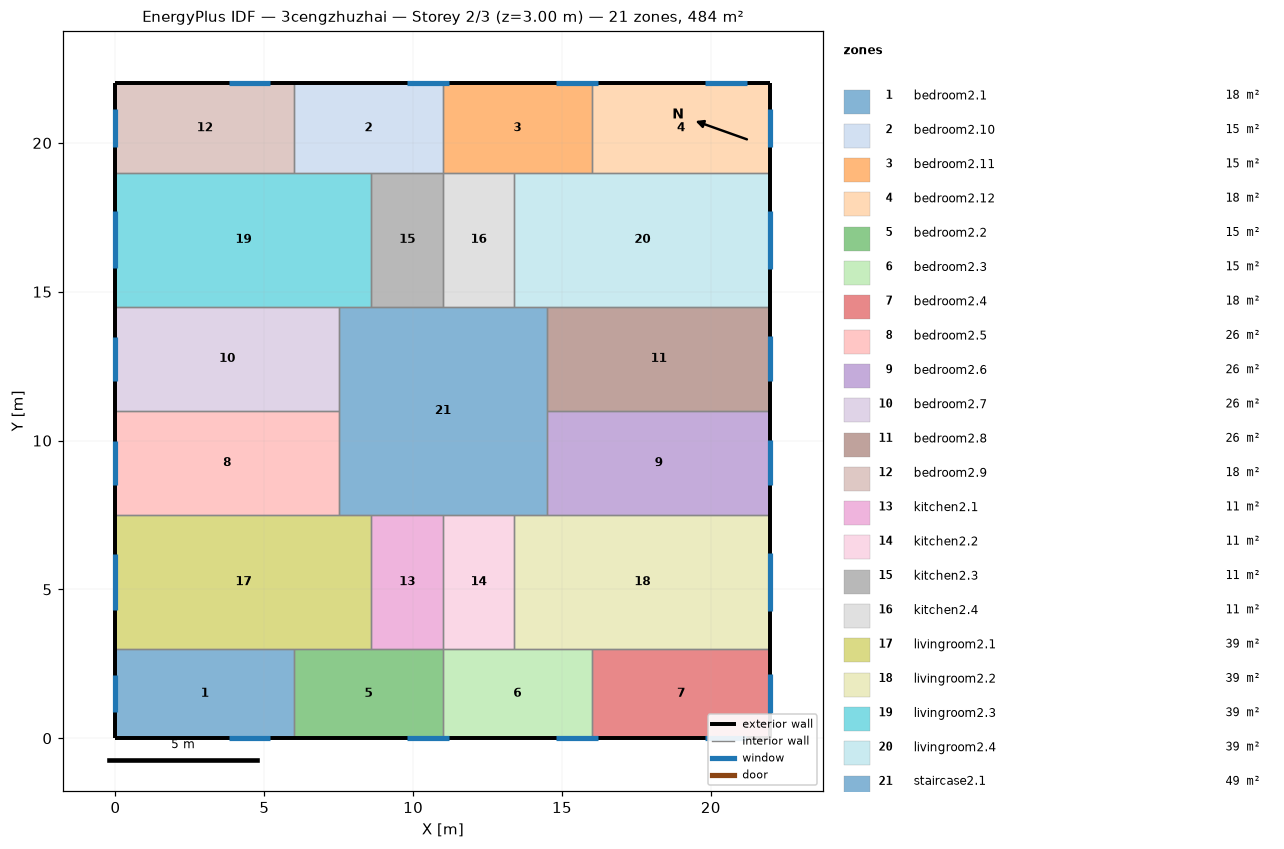
=== STOREY PLAN SPEC (per zone: floor XY polygon, exterior-wall plan segments, windows/doors) ===
zone 1: bedroom2.1  (18.0 m²)
  floor: (6.00, 3.00) (6.00, 0.00) (0.00, 0.00) (0.00, 3.00)
  exterior wall: (0.00, 3.00) – (0.00, 0.00)  [3.0 m]
    window: (0.00, 2.13) – (0.00, 0.87)  [1.9 m²]
  exterior wall: (0.00, 0.00) – (6.00, 0.00)  [6.0 m]
    window: (3.80, 0.00) – (5.20, 0.00)  [2.1 m²]
  interior walls: 2
zone 2: bedroom2.10  (15.0 m²)
  floor: (11.00, 22.00) (11.00, 19.00) (6.00, 19.00) (6.00, 22.00)
  exterior wall: (11.00, 22.00) – (6.00, 22.00)  [5.0 m]
    window: (11.20, 22.00) – (9.80, 22.00)  [2.1 m²]
  interior walls: 4
zone 3: bedroom2.11  (15.0 m²)
  floor: (16.00, 22.00) (16.00, 19.00) (11.00, 19.00) (11.00, 22.00)
  exterior wall: (16.00, 22.00) – (11.00, 22.00)  [5.0 m]
    window: (16.20, 22.00) – (14.80, 22.00)  [2.1 m²]
  interior walls: 4
zone 4: bedroom2.12  (18.0 m²)
  floor: (22.00, 22.00) (22.00, 19.00) (16.00, 19.00) (16.00, 22.00)
  exterior wall: (22.00, 19.00) – (22.00, 22.00)  [3.0 m]
    window: (22.00, 19.85) – (22.00, 21.15)  [1.9 m²]
  exterior wall: (22.00, 22.00) – (16.00, 22.00)  [6.0 m]
    window: (21.20, 22.00) – (19.80, 22.00)  [2.1 m²]
  interior walls: 2
zone 5: bedroom2.2  (15.0 m²)
  floor: (11.00, 3.00) (11.00, 0.00) (6.00, 0.00) (6.00, 3.00)
  exterior wall: (6.00, 0.00) – (11.00, 0.00)  [5.0 m]
    window: (9.80, 0.00) – (11.20, 0.00)  [2.1 m²]
  interior walls: 4
zone 6: bedroom2.3  (15.0 m²)
  floor: (16.00, 3.00) (16.00, 0.00) (11.00, 0.00) (11.00, 3.00)
  exterior wall: (11.00, 0.00) – (16.00, 0.00)  [5.0 m]
    window: (14.80, 0.00) – (16.20, 0.00)  [2.1 m²]
  interior walls: 4
zone 7: bedroom2.4  (18.0 m²)
  floor: (22.00, 3.00) (22.00, 0.00) (16.00, 0.00) (16.00, 3.00)
  exterior wall: (22.00, 0.00) – (22.00, 3.00)  [3.0 m]
    window: (22.00, 0.85) – (22.00, 2.15)  [1.9 m²]
  exterior wall: (16.00, 0.00) – (22.00, 0.00)  [6.0 m]
    window: (19.80, 0.00) – (21.20, 0.00)  [2.1 m²]
  interior walls: 2
zone 8: bedroom2.5  (26.2 m²)
  floor: (7.50, 11.00) (7.50, 7.50) (0.00, 7.50) (0.00, 11.00)
  exterior wall: (0.00, 11.00) – (0.00, 7.50)  [3.5 m]
    window: (0.00, 9.99) – (0.00, 8.51)  [2.2 m²]
  interior walls: 3
zone 9: bedroom2.6  (26.2 m²)
  floor: (22.00, 11.00) (22.00, 7.50) (14.50, 7.50) (14.50, 11.00)
  exterior wall: (22.00, 7.50) – (22.00, 11.00)  [3.5 m]
    window: (22.00, 8.49) – (22.00, 10.01)  [2.3 m²]
  interior walls: 3
zone 10: bedroom2.7  (26.2 m²)
  floor: (7.50, 14.50) (7.50, 11.00) (0.00, 11.00) (0.00, 14.50)
  exterior wall: (0.00, 14.50) – (0.00, 11.00)  [3.5 m]
    window: (0.00, 13.49) – (0.00, 12.01)  [2.2 m²]
  interior walls: 3
zone 11: bedroom2.8  (26.2 m²)
  floor: (22.00, 14.50) (22.00, 11.00) (14.50, 11.00) (14.50, 14.50)
  exterior wall: (22.00, 11.00) – (22.00, 14.50)  [3.5 m]
    window: (22.00, 11.99) – (22.00, 13.51)  [2.3 m²]
  interior walls: 3
zone 12: bedroom2.9  (18.0 m²)
  floor: (6.00, 22.00) (6.00, 19.00) (0.00, 19.00) (0.00, 22.00)
  exterior wall: (0.00, 22.00) – (0.00, 19.00)  [3.0 m]
    window: (0.00, 21.13) – (0.00, 19.87)  [1.9 m²]
  exterior wall: (6.00, 22.00) – (0.00, 22.00)  [6.0 m]
    window: (5.20, 22.00) – (3.80, 22.00)  [2.1 m²]
  interior walls: 2
zone 13: kitchen2.1  (10.8 m²)
  floor: (11.00, 7.50) (11.00, 3.00) (8.60, 3.00) (8.60, 7.50)
  interior walls: 4
zone 14: kitchen2.2  (10.8 m²)
  floor: (13.40, 7.50) (13.40, 3.00) (11.00, 3.00) (11.00, 7.50)
  interior walls: 4
zone 15: kitchen2.3  (10.8 m²)
  floor: (11.00, 19.00) (11.00, 14.50) (8.60, 14.50) (8.60, 19.00)
  interior walls: 4
zone 16: kitchen2.4  (10.8 m²)
  floor: (13.40, 19.00) (13.40, 14.50) (11.00, 14.50) (11.00, 19.00)
  interior walls: 4
zone 17: livingroom2.1  (38.7 m²)
  floor: (8.60, 7.50) (8.60, 3.00) (0.00, 3.00) (0.00, 7.50)
  exterior wall: (0.00, 7.50) – (0.00, 3.00)  [4.5 m]
    window: (0.00, 6.20) – (0.00, 4.30)  [2.8 m²]
  interior walls: 5
zone 18: livingroom2.2  (38.7 m²)
  floor: (22.00, 7.50) (22.00, 3.00) (13.40, 3.00) (13.40, 7.50)
  exterior wall: (22.00, 3.00) – (22.00, 7.50)  [4.5 m]
    window: (22.00, 4.28) – (22.00, 6.22)  [2.9 m²]
  interior walls: 5
zone 19: livingroom2.3  (38.7 m²)
  floor: (8.60, 19.00) (8.60, 14.50) (0.00, 14.50) (0.00, 19.00)
  exterior wall: (0.00, 19.00) – (0.00, 14.50)  [4.5 m]
    window: (0.00, 17.70) – (0.00, 15.80)  [2.8 m²]
  interior walls: 5
zone 20: livingroom2.4  (38.7 m²)
  floor: (22.00, 19.00) (22.00, 14.50) (13.40, 14.50) (13.40, 19.00)
  exterior wall: (22.00, 14.50) – (22.00, 19.00)  [4.5 m]
    window: (22.00, 15.78) – (22.00, 17.72)  [2.9 m²]
  interior walls: 5
zone 21: staircase2.1  (49.0 m²)
  floor: (14.50, 14.50) (14.50, 7.50) (7.50, 7.50) (7.50, 14.50)
  interior walls: 12

=== DERIVED (storey summary) ===
Building: 3cengzhuzhai
Storey: 2 of 3  (floor level z = 3.00 m)
Storey gross floor area: 484.0 m²
Zones on this storey: 21
  - bedroom2.1: floor 18.0 m²; exterior wall 9.0 m (27.0 m²); 2 window(s) 4.0 m²; WWR 14.8%
  - bedroom2.10: floor 15.0 m²; exterior wall 5.0 m (15.0 m²); 1 window(s) 2.1 m²; WWR 14.0%
  - bedroom2.11: floor 15.0 m²; exterior wall 5.0 m (15.0 m²); 1 window(s) 2.1 m²; WWR 14.0%
  - bedroom2.12: floor 18.0 m²; exterior wall 9.0 m (27.0 m²); 2 window(s) 4.0 m²; WWR 15.0%
  - bedroom2.2: floor 15.0 m²; exterior wall 5.0 m (15.0 m²); 1 window(s) 2.1 m²; WWR 14.0%
  - bedroom2.3: floor 15.0 m²; exterior wall 5.0 m (15.0 m²); 1 window(s) 2.1 m²; WWR 14.0%
  - bedroom2.4: floor 18.0 m²; exterior wall 9.0 m (27.0 m²); 2 window(s) 4.0 m²; WWR 15.0%
  - bedroom2.5: floor 26.2 m²; exterior wall 3.5 m (10.5 m²); 1 window(s) 2.2 m²; WWR 21.1%
  - bedroom2.6: floor 26.2 m²; exterior wall 3.5 m (10.5 m²); 1 window(s) 2.3 m²; WWR 21.6%
  - bedroom2.7: floor 26.2 m²; exterior wall 3.5 m (10.5 m²); 1 window(s) 2.2 m²; WWR 21.1%
  - bedroom2.8: floor 26.2 m²; exterior wall 3.5 m (10.5 m²); 1 window(s) 2.3 m²; WWR 21.6%
  - bedroom2.9: floor 18.0 m²; exterior wall 9.0 m (27.0 m²); 2 window(s) 4.0 m²; WWR 14.8%
  - kitchen2.1: floor 10.8 m²
  - kitchen2.2: floor 10.8 m²
  - kitchen2.3: floor 10.8 m²
  - kitchen2.4: floor 10.8 m²
  - livingroom2.1: floor 38.7 m²; exterior wall 4.5 m (13.5 m²); 1 window(s) 2.8 m²; WWR 21.1%
  - livingroom2.2: floor 38.7 m²; exterior wall 4.5 m (13.5 m²); 1 window(s) 2.9 m²; WWR 21.6%
  - livingroom2.3: floor 38.7 m²; exterior wall 4.5 m (13.5 m²); 1 window(s) 2.8 m²; WWR 21.1%
  - livingroom2.4: floor 38.7 m²; exterior wall 4.5 m (13.5 m²); 1 window(s) 2.9 m²; WWR 21.6%
  - staircase2.1: floor 49.0 m²
Zone adjacency (shared interzone walls):
  - bedroom2.1 ↔ bedroom2.2
  - bedroom2.1 ↔ livingroom2.1
  - bedroom2.10 ↔ bedroom2.11
  - bedroom2.10 ↔ bedroom2.9
  - bedroom2.10 ↔ kitchen2.3
  - bedroom2.10 ↔ livingroom2.3
  - bedroom2.11 ↔ bedroom2.12
  - bedroom2.11 ↔ kitchen2.4
  - bedroom2.11 ↔ livingroom2.4
  - bedroom2.12 ↔ livingroom2.4
  - bedroom2.2 ↔ bedroom2.3
  - bedroom2.2 ↔ kitchen2.1
  - bedroom2.2 ↔ livingroom2.1
  - bedroom2.3 ↔ bedroom2.4
  - bedroom2.3 ↔ kitchen2.2
  - bedroom2.3 ↔ livingroom2.2
  - bedroom2.4 ↔ livingroom2.2
  - bedroom2.5 ↔ bedroom2.7
  - bedroom2.5 ↔ livingroom2.1
  - bedroom2.5 ↔ staircase2.1
  - bedroom2.6 ↔ bedroom2.8
  - bedroom2.6 ↔ livingroom2.2
  - bedroom2.6 ↔ staircase2.1
  - bedroom2.7 ↔ livingroom2.3
  - bedroom2.7 ↔ staircase2.1
  - bedroom2.8 ↔ livingroom2.4
  - bedroom2.8 ↔ staircase2.1
  - bedroom2.9 ↔ livingroom2.3
  - kitchen2.1 ↔ kitchen2.2
  - kitchen2.1 ↔ livingroom2.1
  - kitchen2.1 ↔ staircase2.1
  - kitchen2.2 ↔ livingroom2.2
  - kitchen2.2 ↔ staircase2.1
  - kitchen2.3 ↔ kitchen2.4
  - kitchen2.3 ↔ livingroom2.3
  - kitchen2.3 ↔ staircase2.1
  - kitchen2.4 ↔ livingroom2.4
  - kitchen2.4 ↔ staircase2.1
  - livingroom2.1 ↔ staircase2.1
  - livingroom2.2 ↔ staircase2.1
  - livingroom2.3 ↔ staircase2.1
  - livingroom2.4 ↔ staircase2.1